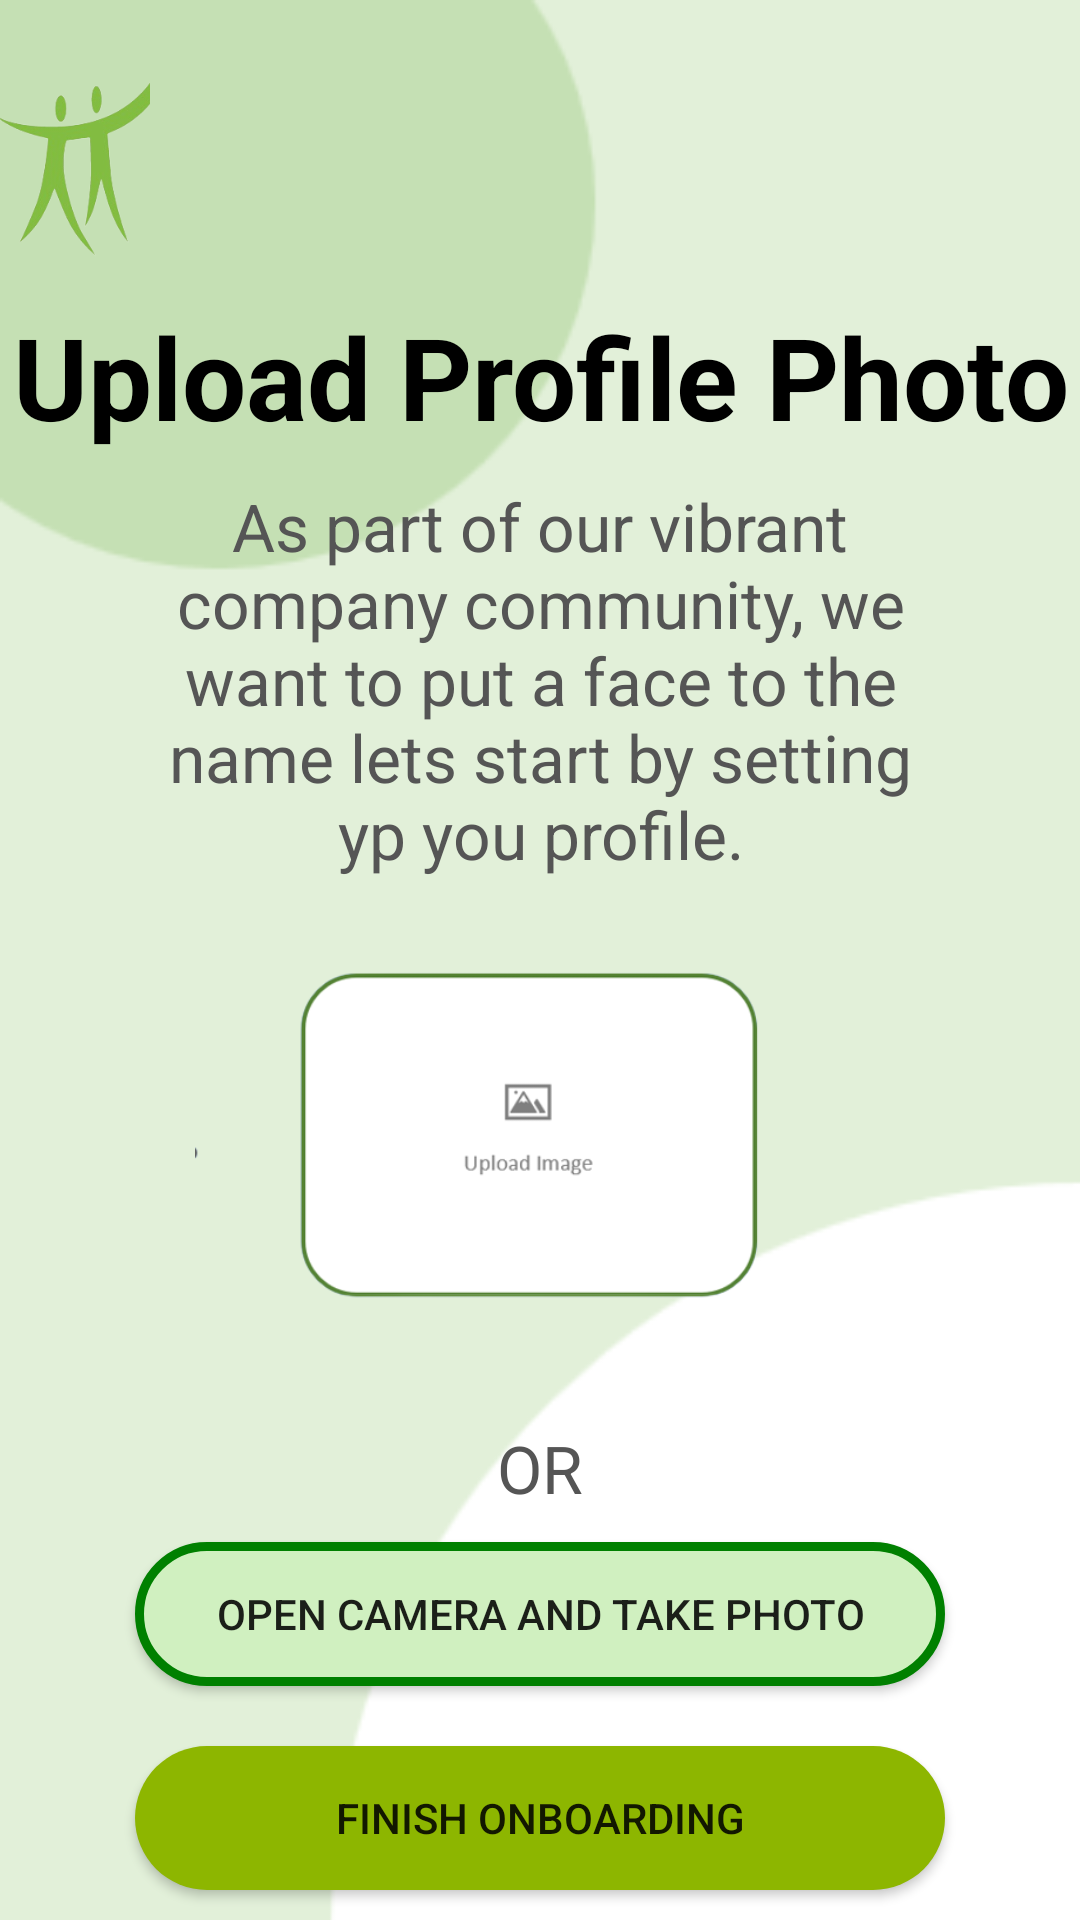

Android layout source for this screen:
<!-- AndroidManifest.xml: application theme Theme.Utrun -->
<!-- res/layout/activity_upload_user_image_view.xml -->
<?xml version="1.0" encoding="utf-8"?>
<LinearLayout
    xmlns:android="http://schemas.android.com/apk/res/android"
    xmlns:app="http://schemas.android.com/apk/res-auto"
    xmlns:tools="http://schemas.android.com/tools"
    android:layout_width="match_parent"
    android:layout_height="match_parent"
    android:orientation="vertical"
    android:background="@drawable/background_image"
    tools:context=".Activity.UploadUserImageView">

    <ImageView
        android:id="@+id/imageView"
        android:layout_width="50dp"
        android:layout_height="100dp"
        android:src="@drawable/logo_icon"
        android:scaleType="centerCrop"/>

    <TextView
        android:id="@+id/textView2"
        android:layout_width="match_parent"
        android:layout_height="wrap_content"
        android:text="Upload Profile Photo"
        style="@style/titles"
        android:textAlignment="center"/>

    <TextView
        android:id="@+id/textView3"
        android:layout_width="match_parent"
        android:layout_height="wrap_content"
        android:text="As part of our vibrant company community, we want to put a face to the name lets start by setting yp you profile."
        style="@style/body_content"
        android:layout_marginHorizontal="45dp"
        android:layout_marginTop="10dp"
        android:textAlignment="center"/>

    <RelativeLayout
        android:layout_width="match_parent"
        android:layout_height="match_parent">

        <ImageView
            android:id="@+id/img_userProfileImage"
            android:layout_width="match_parent"
            android:layout_height="match_parent"
            android:layout_marginTop="10dp"
            android:layout_marginHorizontal="65dp"
            android:layout_marginVertical="20dp"
            android:scaleType="centerCrop"
            android:layout_above="@+id/textView4"
            android:src="@drawable/image_place_holder" />

        <TextView
            android:id="@+id/textView4"
            android:layout_width="match_parent"
            android:layout_height="wrap_content"
            android:text="OR"
            style="@style/body_content"
            android:layout_above="@+id/btn_TakePhoto"
            android:layout_marginHorizontal="45dp"
            android:textAlignment="center"/>

        <Button
            android:id="@+id/btn_TakePhoto"
            android:layout_width="match_parent"
            android:layout_height="wrap_content"
            android:text="Open Camera and take photo"
            app:icon="@drawable/baseline_photo_camera_24"
            android:background="@drawable/light_green_btn"
            android:layout_marginTop="10dp"
            android:layout_above="@+id/btn_finishOnboarding"
            android:layout_marginHorizontal="45dp"/>

        <Button
            android:id="@+id/btn_finishOnboarding"
            android:layout_width="match_parent"
            android:layout_height="wrap_content"
            android:text="Finish Onboarding"
            android:background="@drawable/green_btn"
            android:layout_marginTop="20dp"
            android:layout_alignParentBottom="true"
            android:layout_marginBottom="10dp"
            android:layout_marginHorizontal="45dp"/>
    </RelativeLayout>


</LinearLayout>
<!-- resources referenced by this layout -->
<resources>
  <!-- drawable background_image: png bitmap (drawable, 5380 bytes) -->
  <!-- drawable green_btn (drawable) -->
  <?xml version="1.0" encoding="utf-8"?>
  <shape android:shape="rectangle"
      xmlns:android="http://schemas.android.com/apk/res/android">
      <corners android:radius="200dp"/>
      <solid android:color="@color/Apple_green"/>
  </shape>
  <!-- drawable image_place_holder: png bitmap (drawable, 16445 bytes) -->
  <!-- drawable light_green_btn (drawable) -->
  <?xml version="1.0" encoding="utf-8"?>
      <shape android:shape="rectangle"
          xmlns:android="http://schemas.android.com/apk/res/android">
          <corners android:radius="200dp"/>
          <solid android:color="@color/lightGreen"/>
          <stroke android:width="3dp" android:color="@color/green"/>
      </shape>
  <!-- drawable logo_icon: png bitmap (drawable, 31458 bytes) -->
  <style name="body_content">
          <item name="android:textColor">@color/Davy_grey</item>
          <item name="android:textSize">22sp</item>
      </style>
  <style name="titles">
          <item name="android:textColor">@color/black</item>
          <item name="android:textSize">38sp</item>
          <item name="android:textStyle">bold</item>
      </style>
  <style name="Theme.Utrun" parent="Base.Theme.Utrun" />
  <color name="Apple_green">#8db600</color>
  <color name="lightGreen">#d0f0c0</color>
  <color name="green">#008000</color>
  <color name="Davy_grey">#555555</color>
  <color name="black">#FF000000</color>
  <style name="Base.Theme.Utrun" parent="Theme.MaterialComponents.DayNight.NoActionBar">
  
          <item name="colorPrimary">@color/Apple_green</item>
          <item name="colorPrimaryVariant">@color/Medium_Sea_Green_Color</item>
          <item name="colorOnPrimary">@color/white</item>
          
          <item name="colorSecondary">@color/Nyanza</item>
          <item name="colorSecondaryVariant">@color/green</item>
          <item name="colorOnSecondary">@color/Davy_grey</item>
          
          <item name="android:statusBarColor" tools:targetApi="l">@color/green</item>
      </style>
  <color name="Medium_Sea_Green_Color">#3CB371</color>
  <color name="white">#FFFFFFFF</color>
  <color name="Nyanza">#e9ffdb</color>
</resources>
